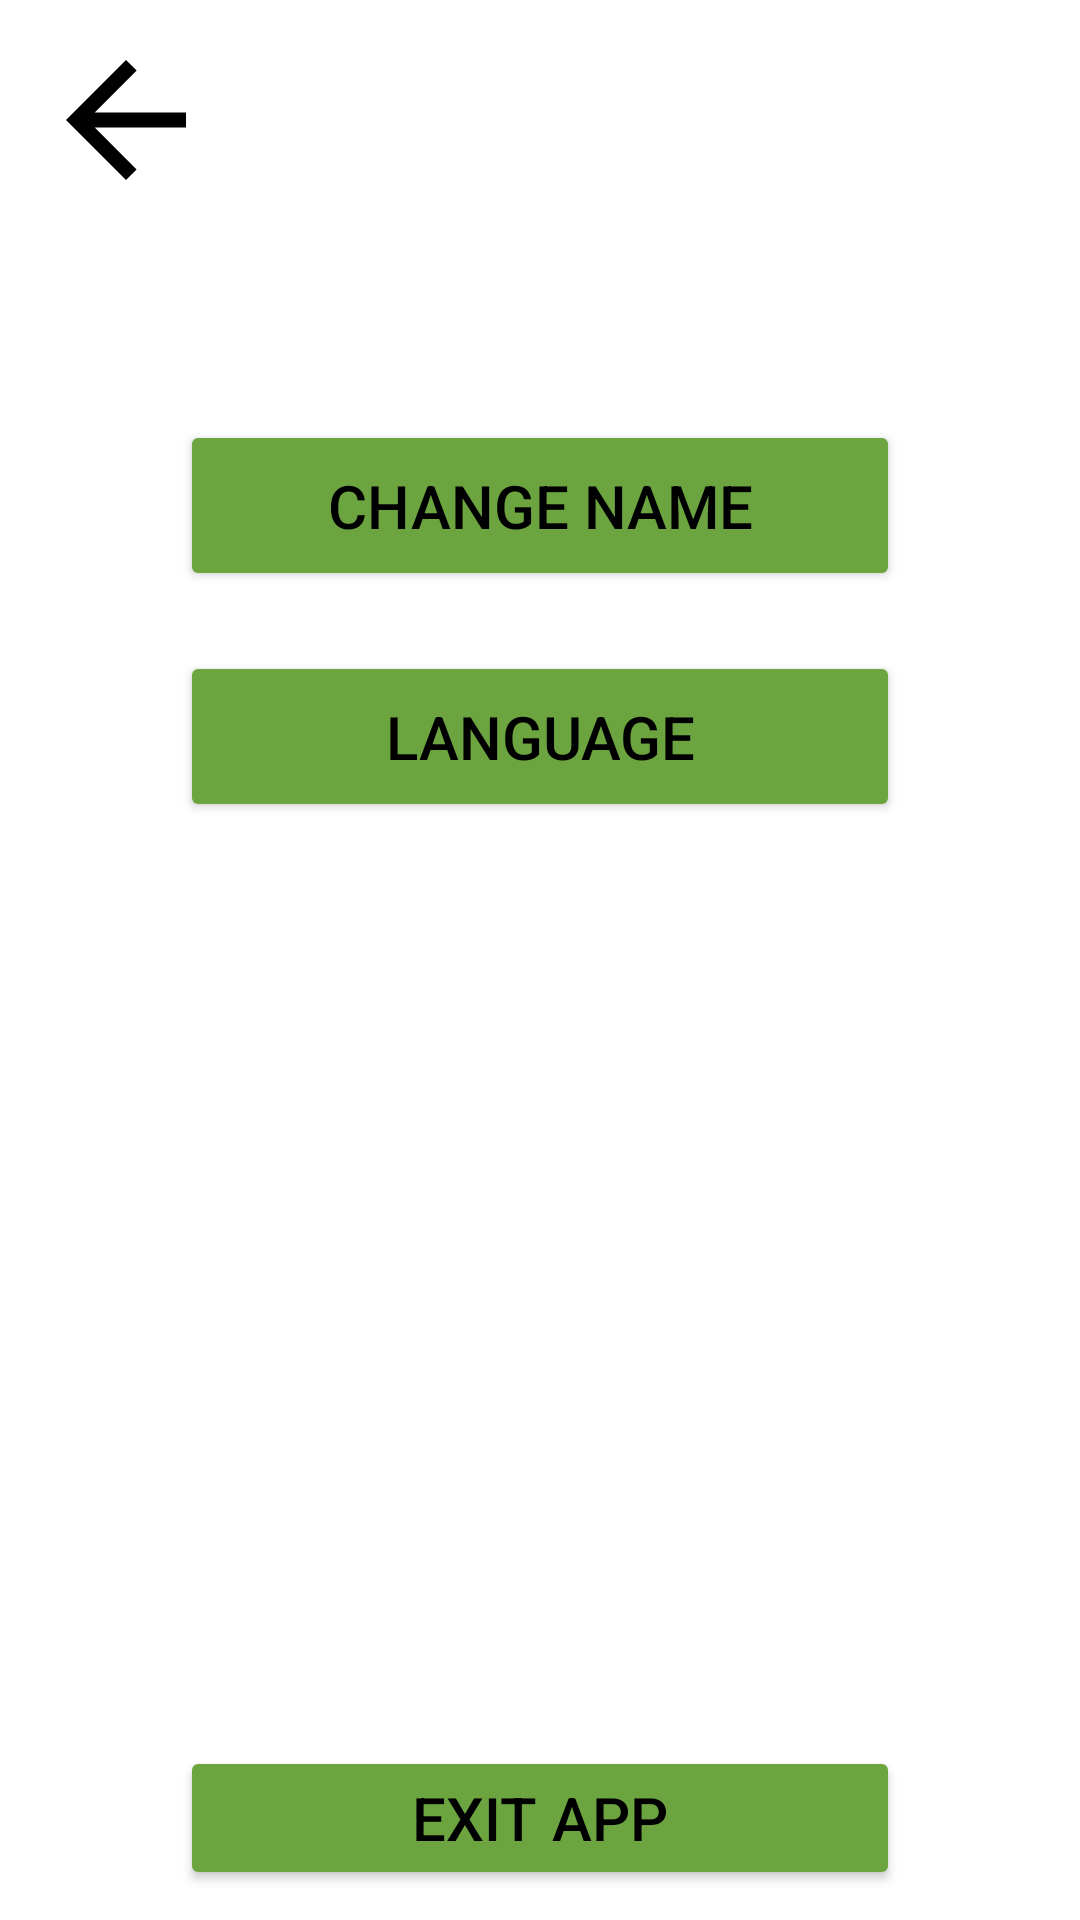

Android layout source for this screen:
<!-- AndroidManifest.xml: application theme Theme.Smile_ukraine -->
<!-- res/layout/activity_settings.xml -->
<?xml version="1.0" encoding="utf-8"?>
<androidx.constraintlayout.widget.ConstraintLayout xmlns:android="http://schemas.android.com/apk/res/android"
    xmlns:app="http://schemas.android.com/apk/res-auto"
    xmlns:tools="http://schemas.android.com/tools"
    android:layout_width="match_parent"
    android:layout_height="match_parent"
    tools:context=".Settings_activity">

    <ImageButton
        android:id="@+id/button_back_sett"
        android:layout_width="wrap_content"
        android:layout_height="wrap_content"
        android:backgroundTint="#FFFFFF"
        app:layout_constraintStart_toStartOf="parent"
        app:layout_constraintTop_toTopOf="parent"
        app:srcCompat="@drawable/back_sett" />

    <LinearLayout
        android:layout_marginTop="50dp"
        android:layout_width="match_parent"
        android:layout_height="wrap_content"
        app:layout_constraintEnd_toEndOf="parent"
        app:layout_constraintStart_toStartOf="@+id/button_back_sett"
        app:layout_constraintTop_toBottomOf="@+id/button_back_sett"
        android:orientation="vertical"
        android:gravity="center"
        android:layout_marginHorizontal="60dp">

        <Button
            android:textColor="@color/black"
            android:textSize="20dp"
            android:backgroundTint="@color/light_green"
            android:padding="15dp"
            android:layout_marginVertical="10dp"
            android:id="@+id/change_yname"
            android:text="@string/change_name"
            android:layout_width="match_parent"
            android:layout_height="wrap_content"
            />

        <Button
            android:textColor="@color/black"
            android:textSize="20dp"
            android:backgroundTint="@color/light_green"
            android:padding="15dp"
            android:layout_marginVertical="10dp"
            android:id="@+id/change_language"
            android:layout_width="match_parent"
            android:layout_height="wrap_content"
            android:text="@string/language"
            />


    </LinearLayout>

    <Button
        android:textColor="@color/black"
        android:textSize="20dp"
        android:backgroundTint="@color/light_green"
        android:layout_width="match_parent"
        android:layout_height="wrap_content"
        android:text="@string/exit"
        app:layout_constraintBottom_toBottomOf="parent"
        app:layout_constraintEnd_toEndOf="parent"
        app:layout_constraintStart_toStartOf="parent"
        android:layout_marginHorizontal="60dp"
        android:layout_marginBottom="10dp"/>

</androidx.constraintlayout.widget.ConstraintLayout>
<!-- resources referenced by this layout -->
<resources>
  <color name="black">#FF000000</color>
  <color name="light_green">#6CA540</color>
  <!-- drawable back_sett (drawable-anydpi) -->
  <vector xmlns:android="http://schemas.android.com/apk/res/android"
      android:width="60dp"
      android:height="60dp"
      android:viewportWidth="24"
      android:viewportHeight="24"
      android:tint="#000000"
      android:alpha="1"
      android:autoMirrored="true">
    <path
        android:fillColor="@android:color/white"
        android:pathData="M20,11H7.83l5.59,-5.59L12,4l-8,8 8,8 1.41,-1.41L7.83,13H20v-2z"/>
  </vector>
  <string name="change_name">Change name</string>
  <string name="exit">Exit app</string>
  <string name="language">Language</string>
  <style name="Theme.Smile_ukraine" parent="Theme.MaterialComponents.DayNight.NoActionBar">
          
          <item name="colorPrimary">@color/purple_500</item>
          <item name="colorPrimaryVariant">@color/purple_700</item>
          <item name="colorOnPrimary">@color/white</item>
          
          <item name="colorSecondary">@color/teal_200</item>
          <item name="colorSecondaryVariant">@color/teal_700</item>
          <item name="colorOnSecondary">@color/black</item>
          
          <item name="android:statusBarColor" tools:targetApi="l">?attr/colorPrimaryVariant</item>
          
      </style>
  <color name="purple_500">#FF6200EE</color>
  <color name="purple_700">#FF3700B3</color>
  <color name="white">#FFFFFFFF</color>
  <color name="teal_200">#FF03DAC5</color>
  <color name="teal_700">#FF018786</color>
</resources>
